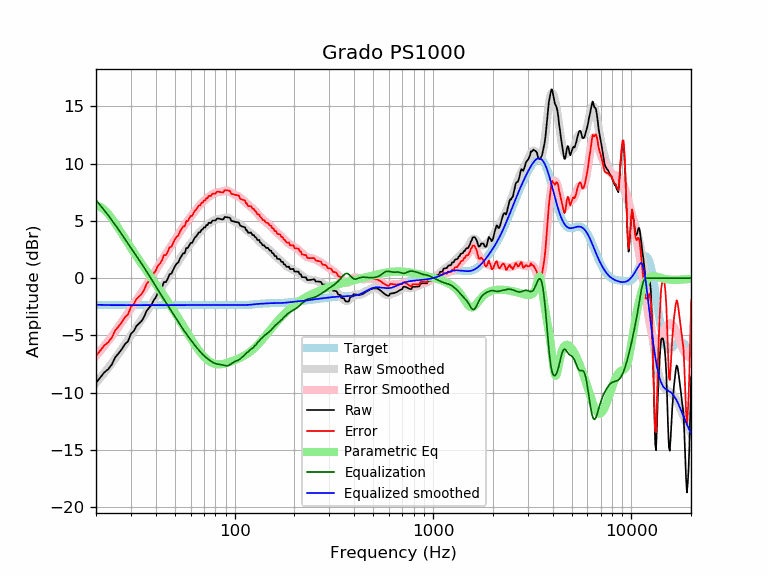

The file beside this chart, header and first rows:
frequency, raw, error, smoothed, error_smoothed, equalization, parametric_eq, equalized_raw, equalized_smoothed, target
20, -9.14, -6.78, -9.14, -6.79, 6.82, 6.35, -2.31, -2.32, -2.35
21, -8.68, -6.33, -8.71, -6.36, 6.38, 6.24, -2.30, -2.33, -2.35
22, -8.23, -5.88, -8.28, -5.93, 5.94, 5.99, -2.29, -2.34, -2.35
23, -7.96, -5.61, -7.85, -5.50, 5.51, 5.64, -2.45, -2.34, -2.35
24, -7.55, -5.20, -7.43, -5.08, 5.08, 5.23, -2.47, -2.35, -2.35
25, -6.91, -4.56, -7.01, -4.66, 4.66, 4.79, -2.25, -2.35, -2.35
26, -6.56, -4.21, -6.59, -4.24, 4.24, 4.34, -2.32, -2.35, -2.35
27, -6.19, -3.84, -6.18, -3.83, 3.83, 3.89, -2.37, -2.35, -2.35
28, -5.75, -3.40, -5.77, -3.42, 3.42, 3.46, -2.33, -2.35, -2.35
29, -5.51, -3.16, -5.38, -3.03, 3.03, 3.05, -2.49, -2.35, -2.35
30, -4.86, -2.50, -5.00, -2.65, 2.65, 2.65, -2.21, -2.35, -2.35
31, -4.61, -2.26, -4.63, -2.28, 2.28, 2.27, -2.34, -2.35, -2.35
32, -4.17, -1.81, -4.28, -1.92, 1.92, 1.91, -2.24, -2.35, -2.35
33, -3.95, -1.59, -3.93, -1.58, 1.58, 1.57, -2.37, -2.35, -2.35
34, -3.73, -1.38, -3.60, -1.24, 1.24, 1.24, -2.48, -2.35, -2.35
35, -3.35, -1.00, -3.26, -0.91, 0.91, 0.92, -2.44, -2.35, -2.35
36, -2.84, -0.49, -2.94, -0.58, 0.58, 0.62, -2.26, -2.35, -2.35
37, -2.59, -0.24, -2.61, -0.26, 0.26, 0.33, -2.33, -2.35, -2.35
38, -2.35, 0.00, -2.29, 0.07, -0.07, 0.04, -2.42, -2.35, -2.35
39, -1.95, 0.41, -1.97, 0.39, -0.39, -0.23, -2.33, -2.35, -2.35
40, -1.69, 0.66, -1.65, 0.70, -0.70, -0.50, -2.39, -2.35, -2.35
41, -1.27, 1.08, -1.35, 1.00, -1.00, -0.77, -2.27, -2.35, -2.35
42, -1.09, 1.27, -1.06, 1.30, -1.30, -1.03, -2.38, -2.35, -2.35
43, -0.80, 1.55, -0.77, 1.58, -1.58, -1.28, -2.38, -2.35, -2.35
44, -0.34, 2.01, -0.50, 1.85, -1.85, -1.54, -2.19, -2.35, -2.35
45, -0.34, 2.02, -0.24, 2.11, -2.11, -1.79, -2.45, -2.35, -2.35
46, -0.04, 2.31, 0.01, 2.36, -2.36, -2.03, -2.40, -2.35, -2.35
47, 0.35, 2.71, 0.26, 2.61, -2.61, -2.28, -2.26, -2.35, -2.35
48, 0.40, 2.75, 0.51, 2.86, -2.86, -2.52, -2.46, -2.35, -2.35
49, 0.72, 3.07, 0.75, 3.10, -3.10, -2.76, -2.39, -2.35, -2.35
50, 1.04, 3.40, 0.99, 3.35, -3.35, -3.00, -2.30, -2.35, -2.35
51, 1.27, 3.62, 1.23, 3.58, -3.58, -3.24, -2.31, -2.35, -2.35
52, 1.37, 3.72, 1.47, 3.82, -3.82, -3.47, -2.45, -2.35, -2.35
53, 1.73, 4.08, 1.69, 4.04, -4.04, -3.70, -2.32, -2.35, -2.35
54, 1.95, 4.30, 1.91, 4.26, -4.26, -3.93, -2.31, -2.35, -2.35
55, 2.18, 4.53, 2.12, 4.47, -4.47, -4.16, -2.29, -2.35, -2.35
56, 2.18, 4.53, 2.32, 4.67, -4.67, -4.38, -2.49, -2.35, -2.35
57, 2.63, 4.99, 2.50, 4.86, -4.86, -4.60, -2.22, -2.35, -2.35
58, 2.63, 4.99, 2.68, 5.04, -5.04, -4.82, -2.40, -2.35, -2.35
59, 2.86, 5.21, 2.86, 5.21, -5.21, -5.03, -2.35, -2.35, -2.35
60, 3.08, 5.43, 3.03, 5.38, -5.38, -5.24, -2.30, -2.35, -2.35
61, 3.09, 5.44, 3.19, 5.54, -5.54, -5.43, -2.45, -2.35, -2.35
62, 3.32, 5.67, 3.35, 5.70, -5.70, -5.63, -2.39, -2.35, -2.35
63, 3.55, 5.90, 3.51, 5.86, -5.86, -5.81, -2.31, -2.35, -2.35
64, 3.64, 6.00, 3.66, 6.01, -6.01, -5.99, -2.37, -2.35, -2.35
65, 3.83, 6.18, 3.80, 6.16, -6.16, -6.16, -2.33, -2.35, -2.35
66, 4.01, 6.36, 3.94, 6.29, -6.29, -6.32, -2.28, -2.35, -2.35
67, 4.01, 6.36, 4.07, 6.42, -6.42, -6.47, -2.41, -2.35, -2.35
68, 4.23, 6.59, 4.19, 6.54, -6.54, -6.61, -2.31, -2.35, -2.35
69, 4.25, 6.61, 4.30, 6.65, -6.65, -6.74, -2.40, -2.35, -2.35
70, 4.44, 6.80, 4.41, 6.76, -6.76, -6.85, -2.31, -2.35, -2.35
71, 4.43, 6.78, 4.50, 6.86, -6.86, -6.96, -2.42, -2.35, -2.35
72, 4.64, 7.00, 4.60, 6.95, -6.95, -7.06, -2.30, -2.35, -2.35
73, 4.63, 6.98, 4.68, 7.03, -7.03, -7.15, -2.40, -2.35, -2.35
74, 4.84, 7.20, 4.76, 7.11, -7.11, -7.22, -2.27, -2.35, -2.35
75, 4.83, 7.18, 4.83, 7.19, -7.19, -7.29, -2.35, -2.35, -2.35
76, 4.83, 7.18, 4.90, 7.25, -7.25, -7.35, -2.43, -2.35, -2.35
77, 5.00, 7.35, 4.96, 7.31, -7.31, -7.40, -2.31, -2.35, -2.35
78, 5.05, 7.40, 5.02, 7.37, -7.37, -7.44, -2.32, -2.35, -2.35
79, 5.04, 7.39, 5.06, 7.41, -7.41, -7.47, -2.37, -2.35, -2.35
... 553 more rows
